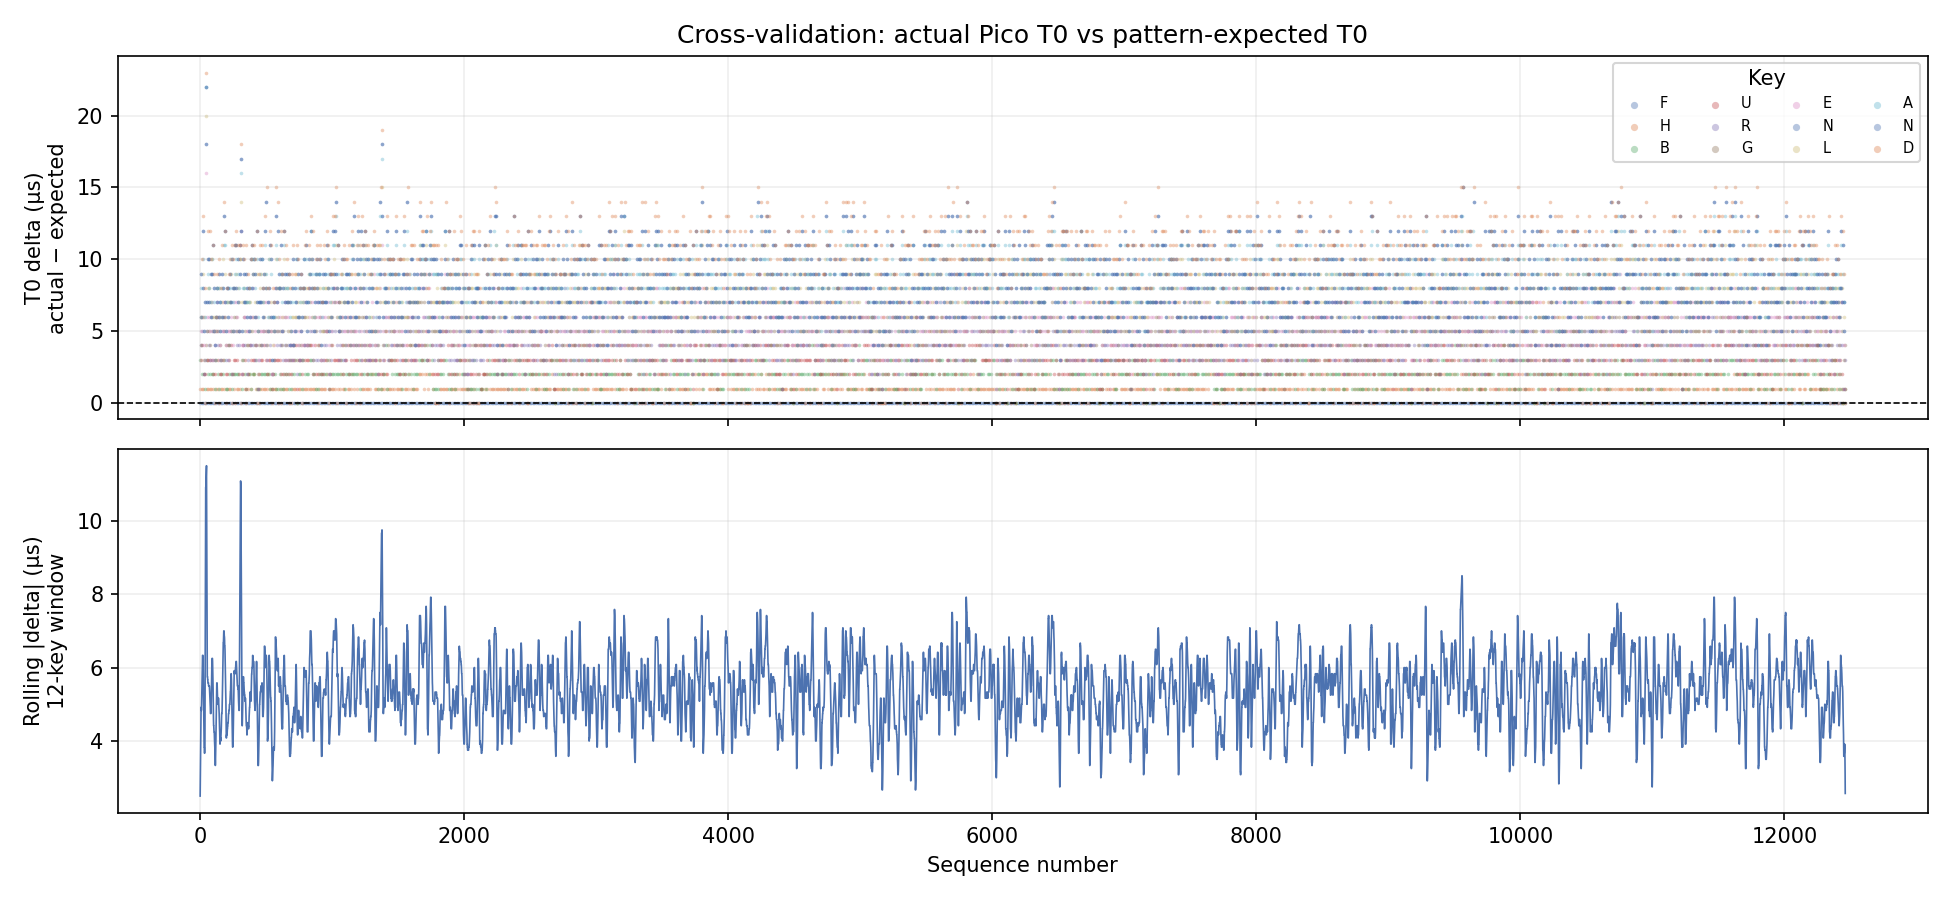

The data file committed next to this chart (first rows):
seq, cycle, pos, char, t0_us, t0_expected_us, delta_us
0, 0, 0, F, 20071956, 20071956, 0
1, 0, 1, H, 20171957, 20171956, 1
2, 0, 2, B, 20271959, 20271956, 3
3, 0, 3, U, 20371959, 20371956, 3
4, 0, 4, R, 20471960, 20471956, 4
5, 0, 5, G, 20571960, 20571956, 4
6, 0, 6, E, 20671961, 20671956, 5
7, 0, 7, N, 20771962, 20771956, 6
8, 0, 8, L, 20871962, 20871956, 6
9, 0, 9, A, 20971964, 20971956, 8
10, 0, 10, N, 21071965, 21071956, 9
11, 0, 11, D, 21171966, 21171956, 10
12, 1, 0, F, 21272091, 21272091, 0
13, 1, 1, H, 21372092, 21372091, 1
14, 1, 2, B, 21472093, 21472091, 2
15, 1, 3, U, 21572095, 21572091, 4
16, 1, 4, R, 21672096, 21672091, 5
17, 1, 5, G, 21772097, 21772091, 6
18, 1, 6, E, 21872097, 21872091, 6
19, 1, 7, N, 21972099, 21972091, 8
20, 1, 8, L, 22072100, 22072091, 9
21, 1, 9, A, 22172101, 22172091, 10
22, 1, 10, N, 22272103, 22272091, 12
23, 1, 11, D, 22372104, 22372091, 13
24, 2, 0, F, 22472105, 22472105, 0
25, 2, 1, H, 22572106, 22572105, 1
26, 2, 2, B, 22672107, 22672105, 2
27, 2, 3, U, 22772107, 22772105, 2
28, 2, 4, R, 22872107, 22872105, 2
29, 2, 5, G, 22972108, 22972105, 3
30, 2, 6, E, 23072109, 23072105, 4
31, 2, 7, N, 23172110, 23172105, 5
32, 2, 8, L, 23272111, 23272105, 6
33, 2, 9, A, 23372111, 23372105, 6
34, 2, 10, N, 23472112, 23472105, 7
35, 2, 11, D, 23572113, 23572105, 8
36, 3, 0, F, 23672114, 23672114, 0
37, 3, 1, H, 23772114, 23772114, 0
38, 3, 2, B, 23872115, 23872114, 1
39, 3, 3, U, 23972116, 23972114, 2
40, 3, 4, R, 24072117, 24072114, 3
41, 3, 5, G, 24172118, 24172114, 4
42, 3, 6, E, 24272130, 24272114, 16
43, 3, 7, N, 24372132, 24372114, 18
44, 3, 8, L, 24472134, 24472114, 20
45, 3, 9, A, 24572136, 24572114, 22
46, 3, 10, N, 24672136, 24672114, 22
47, 3, 11, D, 24772137, 24772114, 23
48, 4, 0, F, 24872138, 24872138, 0
49, 4, 1, H, 24972139, 24972138, 1
50, 4, 2, B, 25072141, 25072138, 3
51, 4, 3, U, 25172141, 25172138, 3
52, 4, 4, R, 25272143, 25272138, 5
53, 4, 5, G, 25372143, 25372138, 5
54, 4, 6, E, 25472144, 25472138, 6
55, 4, 7, N, 25572145, 25572138, 7
56, 4, 8, L, 25672146, 25672138, 8
57, 4, 9, A, 25772147, 25772138, 9
58, 4, 10, N, 25872148, 25872138, 10
59, 4, 11, D, 25972150, 25972138, 12
... 12,402 more rows
